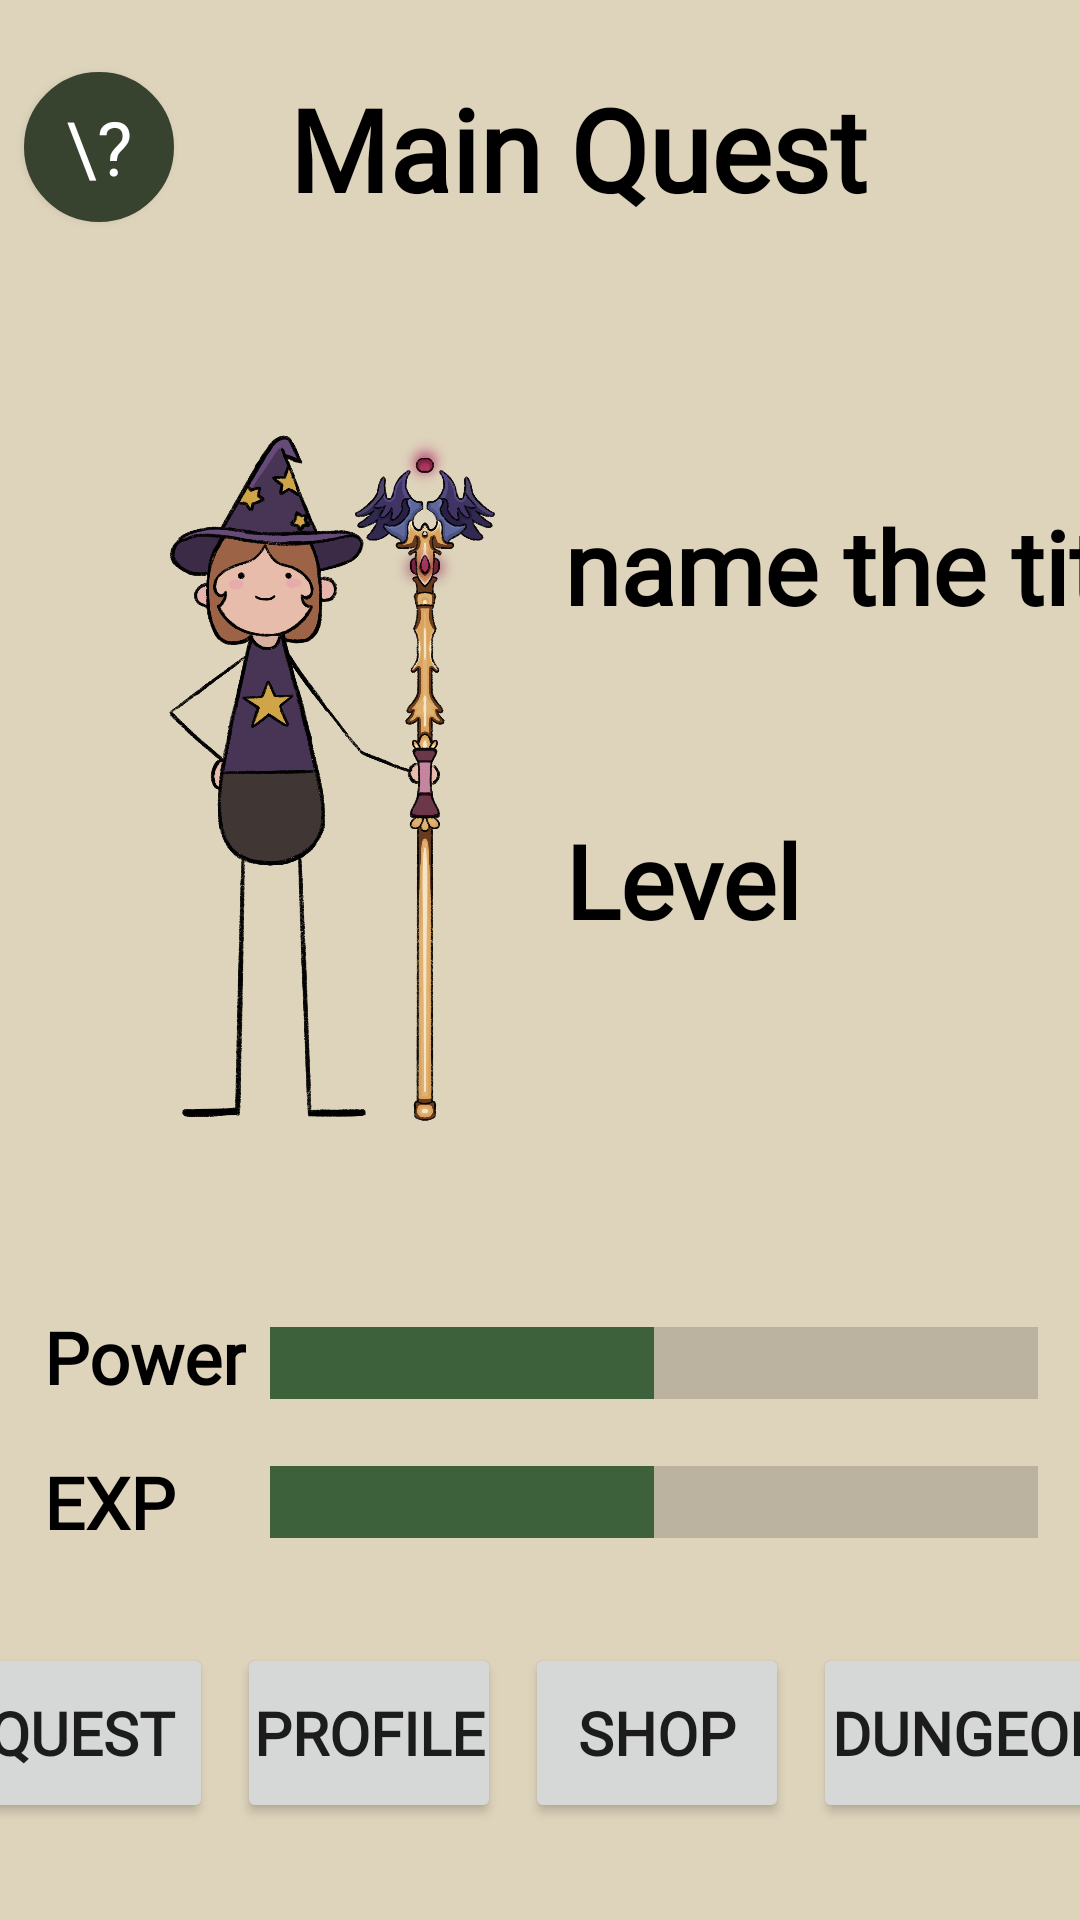

Write the Android layout XML for this screen, with the resource values it uses.
<!-- AndroidManifest.xml: application theme Theme.QuestManager -->
<!-- res/layout/activity_main.xml -->
<?xml version="1.0" encoding="utf-8"?>
<androidx.constraintlayout.widget.ConstraintLayout xmlns:android="http://schemas.android.com/apk/res/android"
    xmlns:app="http://schemas.android.com/apk/res-auto"
    xmlns:tools="http://schemas.android.com/tools"
    android:layout_width="match_parent"
    android:layout_height="match_parent"
    android:background="@color/cream"
    tools:context=".MainActivity">

    <TextView
        android:id="@+id/mainQuestTextView"
        android:layout_width="wrap_content"
        android:layout_height="wrap_content"
        android:layout_marginTop="24dp"
        android:fontFamily="@font/medievalsharp"
        android:text="Main Quest"
        android:textAlignment="center"
        android:textColor="#000000"
        android:textSize="38sp"
        android:textStyle="bold"
        app:layout_constraintBottom_toBottomOf="parent"
        app:layout_constraintEnd_toEndOf="parent"
        app:layout_constraintHorizontal_bias="0.35"
        app:layout_constraintStart_toEndOf="@+id/helpButton"
        app:layout_constraintTop_toTopOf="parent"
        app:layout_constraintVertical_bias="0.0" />

    <Button
        android:id="@+id/helpButton"
        android:layout_width="50dp"
        android:layout_height="50dp"
        android:layout_marginStart="8dp"

        android:background="@drawable/buttonshape"
        android:backgroundTint="@color/dark_green"
        android:fontFamily="@font/medievalsharp"
        android:onClick="buttonHelp"
        android:text="\?"
        android:textColor="#FFFFFF"
        android:textSize="25sp"
        app:layout_constraintBottom_toBottomOf="@+id/mainQuestTextView"
        app:layout_constraintStart_toStartOf="parent"
        app:layout_constraintTop_toTopOf="@+id/mainQuestTextView"
        app:layout_constraintVertical_bias="0.0" />

    <ImageView
        android:id="@+id/characterImageView"
        android:layout_width="0dp"
        android:layout_height="0dp"
        android:layout_marginStart="8dp"
        android:layout_marginTop="32dp"
        android:layout_marginEnd="0dp"
        android:layout_marginBottom="220dp"
        android:visibility="visible"
        app:layout_constraintBottom_toBottomOf="parent"
        app:layout_constraintEnd_toEndOf="@+id/guidelineV"
        app:layout_constraintHorizontal_bias="0.0"
        app:layout_constraintStart_toStartOf="parent"
        app:layout_constraintTop_toBottomOf="@+id/mainQuestTextView"
        app:layout_constraintVertical_bias="0.0"
        app:srcCompat="@drawable/mage_human_no_weapon" />

    <ImageView
        android:id="@+id/weaponImageView"
        android:layout_width="0dp"
        android:layout_height="0dp"
        android:layout_marginTop="32dp"
        android:layout_marginBottom="220dp"
        android:visibility="visible"
        app:layout_constraintBottom_toBottomOf="parent"
        app:layout_constraintEnd_toEndOf="@+id/characterImageView"
        app:layout_constraintHorizontal_bias="0.0"
        app:layout_constraintStart_toStartOf="@+id/characterImageView"
        app:layout_constraintTop_toBottomOf="@+id/mainQuestTextView"
        app:layout_constraintVertical_bias="0.0"
        app:srcCompat="@drawable/extravagant_staff_holding" />

    <TextView
        android:id="@+id/nameTitleTextView"
        android:layout_width="wrap_content"
        android:layout_height="wrap_content"
        android:layout_marginStart="8dp"
        android:layout_marginTop="32dp"
        android:layout_marginEnd="8dp"
        android:layout_marginBottom="32dp"
        android:fontFamily="@font/medievalsharp"
        android:text="name the title"
        android:textAlignment="viewStart"
        android:textColor="#000000"
        android:textSize="34sp"
        android:textStyle="bold"
        app:layout_constraintBottom_toTopOf="@+id/levelTextView"
        app:layout_constraintEnd_toEndOf="parent"
        app:layout_constraintHorizontal_bias="0.0"
        app:layout_constraintStart_toEndOf="@+id/guidelineV"
        app:layout_constraintTop_toTopOf="@+id/characterImageView"
        app:layout_constraintVertical_bias="1.0" />

    <TextView
        android:id="@+id/levelTextView"
        android:layout_width="wrap_content"
        android:layout_height="wrap_content"
        android:layout_marginEnd="8dp"
        android:layout_marginBottom="64dp"
        android:fontFamily="@font/medievalsharp"
        android:text="Level"
        android:textAlignment="center"
        android:textAllCaps="false"
        android:textColor="#000000"
        android:textSize="34sp"
        android:textStyle="bold"
        app:layout_constraintBottom_toTopOf="@+id/powerProgressBar"
        app:layout_constraintEnd_toEndOf="parent"
        app:layout_constraintHorizontal_bias="0.0"
        app:layout_constraintStart_toStartOf="@+id/nameTitleTextView"
        app:layout_constraintTop_toBottomOf="@+id/nameTitleTextView" />

    <ProgressBar
        android:id="@+id/powerProgressBar"
        style="?android:attr/progressBarStyleHorizontal"
        android:layout_width="256dp"
        android:layout_height="94dp"
        android:layout_marginBottom="16dp"
        android:progress="50"
        android:progressTint="#3C613B"
        android:scaleY="6"
        app:layout_constraintBottom_toBottomOf="@+id/powerTextView"
        app:layout_constraintEnd_toEndOf="parent"
        app:layout_constraintHorizontal_bias="0.0"
        app:layout_constraintStart_toEndOf="@+id/guidelineV2"
        app:layout_constraintTop_toTopOf="@+id/powerTextView"
        app:layout_constraintVertical_bias="0.372" />

    <ProgressBar
        android:id="@+id/expProgressBar"
        style="?android:attr/progressBarStyleHorizontal"
        android:layout_width="256dp"
        android:layout_height="94dp"
        android:progress="50"
        android:progressTint="#3C613B"
        android:scaleY="6"
        app:layout_constraintBottom_toBottomOf="@+id/expTextView"
        app:layout_constraintEnd_toEndOf="@+id/powerProgressBar"
        app:layout_constraintHorizontal_bias="0.0"
        app:layout_constraintStart_toStartOf="@+id/guidelineV2"
        app:layout_constraintTop_toTopOf="@+id/expTextView" />

    <TextView
        android:id="@+id/powerTextView"
        android:layout_width="wrap_content"
        android:layout_height="wrap_content"
        android:layout_marginTop="16dp"
        android:layout_marginEnd="8dp"
        android:fontFamily="@font/medievalsharp"
        android:text="Power"
        android:textColor="#000000"
        android:textSize="24sp"
        android:textStyle="bold"
        app:layout_constraintEnd_toStartOf="@+id/guidelineV2"
        app:layout_constraintHorizontal_bias="1.0"
        app:layout_constraintStart_toStartOf="parent"
        app:layout_constraintTop_toBottomOf="@+id/characterImageView" />

    <TextView
        android:id="@+id/expTextView"
        android:layout_width="wrap_content"
        android:layout_height="wrap_content"
        android:layout_marginTop="16dp"
        android:layout_marginEnd="8dp"
        android:fontFamily="@font/medievalsharp"
        android:text="EXP"
        android:textColor="#000000"
        android:textSize="24sp"
        android:textStyle="bold"
        app:layout_constraintBottom_toBottomOf="parent"
        app:layout_constraintEnd_toStartOf="@+id/guidelineV2"
        app:layout_constraintHorizontal_bias="0.0"
        app:layout_constraintStart_toStartOf="@+id/powerTextView"
        app:layout_constraintTop_toBottomOf="@+id/powerTextView"
        app:layout_constraintVertical_bias="0.0" />

    <Button
        android:id="@+id/questButton"
        android:layout_width="wrap_content"
        android:layout_height="60dp"
        android:layout_marginStart="16dp"
        android:layout_marginBottom="16dp"
        android:fontFamily="@font/medievalsharp"
        android:onClick="buttonQuest"
        android:paddingHorizontal="0dp"
        android:text="Quest"
        android:textAlignment="center"
        android:textSize="20sp"
        android:textStyle="bold"
        android:theme="@style/Button.Green"
        app:layout_constraintBottom_toBottomOf="parent"
        app:layout_constraintEnd_toStartOf="@+id/profileButton"
        app:layout_constraintStart_toStartOf="parent"
        app:layout_constraintTop_toBottomOf="@+id/expProgressBar"
        app:layout_constraintVertical_bias="0.0" />

    <Button
        android:id="@+id/profileButton"
        android:layout_width="wrap_content"
        android:layout_height="60dp"
        android:layout_marginStart="8dp"
        android:fontFamily="@font/medievalsharp"
        android:onClick="buttonProfile"
        android:paddingHorizontal="2dp"
        android:text="Profile"
        android:textAlignment="center"
        android:textSize="20sp"
        android:textStyle="bold"
        android:theme="@style/Button.Brown"
        app:layout_constraintBottom_toBottomOf="@+id/questButton"
        app:layout_constraintEnd_toStartOf="@+id/shopButton"
        app:layout_constraintStart_toEndOf="@+id/questButton"
        app:layout_constraintTop_toTopOf="@+id/questButton" />

    <Button
        android:id="@+id/shopButton"
        android:layout_width="wrap_content"
        android:layout_height="60dp"
        android:layout_marginStart="8dp"
        android:fontFamily="@font/medievalsharp"
        android:onClick="buttonShop"
        android:paddingHorizontal="0dp"
        android:text="Shop"
        android:textAlignment="center"
        android:textSize="20sp"
        android:textStyle="bold"
        android:theme="@style/Button.Maroon"
        app:layout_constraintBottom_toBottomOf="@+id/profileButton"
        app:layout_constraintEnd_toStartOf="@+id/dungeonButton"
        app:layout_constraintStart_toEndOf="@+id/profileButton"
        app:layout_constraintTop_toTopOf="@+id/profileButton" />

    <Button
        android:id="@+id/dungeonButton"
        android:layout_width="106dp"
        android:layout_height="60dp"
        android:layout_marginStart="8dp"
        android:layout_marginEnd="16dp"
        android:fontFamily="@font/medievalsharp"
        android:onClick="buttonDungeon"
        android:paddingHorizontal="2dp"
        android:text="Dungeon"
        android:textAlignment="center"
        android:textSize="20sp"
        android:textStyle="bold"
        app:layout_constraintBottom_toBottomOf="@+id/shopButton"
        app:layout_constraintEnd_toEndOf="parent"
        app:layout_constraintHorizontal_bias="0.0"
        app:layout_constraintStart_toEndOf="@+id/shopButton"
        app:layout_constraintTop_toTopOf="@+id/shopButton" />

    <androidx.constraintlayout.widget.Guideline
        android:id="@+id/guidelineV"
        android:layout_width="wrap_content"
        android:layout_height="wrap_content"
        android:orientation="vertical"
        app:layout_constraintGuide_percent="0.5" />

    <androidx.constraintlayout.widget.Guideline
        android:id="@+id/guidelineV2"
        android:layout_width="wrap_content"
        android:layout_height="wrap_content"
        android:orientation="vertical"
        app:layout_constraintGuide_percent="0.25" />

</androidx.constraintlayout.widget.ConstraintLayout>
<!-- resources referenced by this layout -->
<resources>
  <color name="cream">#DED4BC</color>
  <color name="dark_green">#38432f</color>
  <!-- drawable buttonshape (drawable) -->
  <?xml version="1.0" encoding="utf-8"?>
  <shape xmlns:android="http://schemas.android.com/apk/res/android" android:shape="rectangle" >
      <corners
          android:topLeftRadius="90dp"
          android:topRightRadius="90dp"
          android:bottomLeftRadius="90dp"
          android:bottomRightRadius="90dp"
          />
      <solid
          android:color="#38432f"
          />
      <padding
          android:left="0dp"
          android:top="0dp"
          android:right="0dp"
          android:bottom="0dp"
          />
      <size
          android:width="50dp"
          android:height="50dp"
          />
      <stroke
          android:width="2dp"
          android:color="#121212"
          />
  </shape>
  <!-- drawable extravagant_staff_holding: png bitmap (drawable-xxxhdpi, 379643 bytes) -->
  <!-- drawable mage_human_no_weapon: png bitmap (drawable-xxxhdpi, 380345 bytes) -->
  <style name="Button.Brown" parent="ThemeOverlay.AppCompat">
          <item name="colorPrimary">@color/brown</item>
      </style>
  <style name="Button.Green" parent="ThemeOverlay.AppCompat">
          <item name="colorPrimary">@color/dark_green</item>
      </style>
  <style name="Button.Maroon" parent="ThemeOverlay.AppCompat">
          <item name="colorPrimary">@color/maroon</item>
      </style>
  <style name="Theme.QuestManager" parent="Theme.MaterialComponents.DayNight.DarkActionBar">
          
          <item name="colorPrimary">@color/gray_blue</item>
          <item name="colorPrimaryVariant">@color/gray_blue_dark</item>
          <item name="colorOnPrimary">@color/cream</item>
          
          <item name="colorSecondary">@color/dark_green</item>
          <item name="colorSecondaryVariant">@color/maroon</item>
          <item name="colorOnSecondary">@color/black</item>
          
          <item name="android:statusBarColor" tools:targetApi="l">?attr/colorPrimaryVariant</item>
          
  
      </style>
  <color name="brown">#403634</color>
  <color name="maroon">#472b27</color>
  <color name="gray_blue">#34414c</color>
  <color name="gray_blue_dark">#222b32</color>
  <color name="black">#FF000000</color>
</resources>
